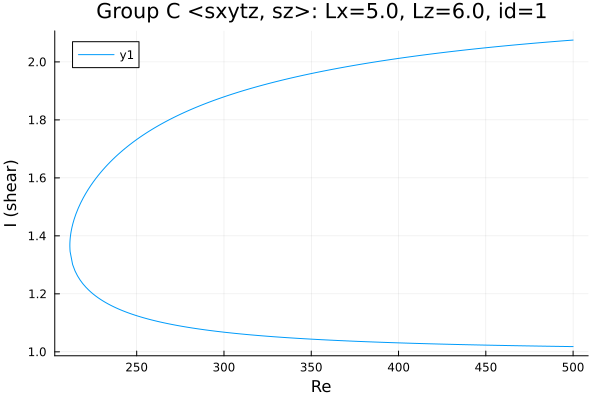

Data behind this chart, as committed beside it:
Re, shear
500.0, 2.075
499.7, 2.075
498.3, 2.075
496.9, 2.074
495.5, 2.073
494, 2.073
492.6, 2.072
491.2, 2.071
489.8, 2.071
488.4, 2.07
487, 2.069
485.6, 2.068
484.1, 2.068
482.7, 2.067
481.3, 2.066
479.9, 2.066
478.5, 2.065
477.1, 2.064
475.7, 2.063
474.2, 2.063
472.8, 2.062
471.4, 2.061
470, 2.06
468.6, 2.06
467.2, 2.059
465.8, 2.058
464.3, 2.057
462.9, 2.056
461.5, 2.056
460.1, 2.055
458.7, 2.054
457.3, 2.053
455.9, 2.052
454.4, 2.051
453, 2.051
451.6, 2.05
450.2, 2.049
448.8, 2.048
447.4, 2.047
446, 2.046
444.5, 2.045
443.1, 2.044
441.7, 2.043
440.3, 2.043
438.9, 2.042
437.5, 2.041
436.1, 2.04
434.6, 2.039
433.2, 2.038
431.8, 2.037
430.4, 2.036
429, 2.035
427.9, 2.034
426.5, 2.033
425.1, 2.032
423.7, 2.031
422.3, 2.03
420.9, 2.029
419.5, 2.028
418, 2.027
... 417 more rows
